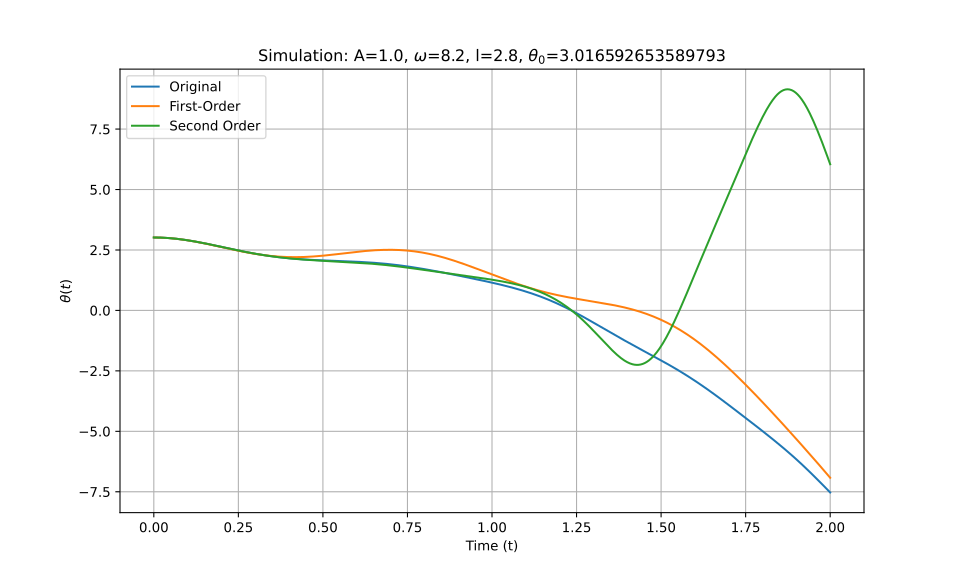

The table this chart was drawn from, first rows:
t_eval, Equation_1, Equation_2, Equation_3
0.0, 3.017, 3.017, 3.017
0.002002, 3.017, 3.017, 3.017
0.004004, 3.016, 3.016, 3.016
0.006006, 3.016, 3.016, 3.016
0.008008, 3.016, 3.016, 3.016
0.01001, 3.015, 3.015, 3.015
0.01201, 3.015, 3.015, 3.015
0.01401, 3.014, 3.014, 3.014
0.01602, 3.013, 3.013, 3.013
0.01802, 3.013, 3.013, 3.013
0.02002, 3.012, 3.012, 3.012
0.02202, 3.011, 3.011, 3.011
0.02402, 3.01, 3.01, 3.01
0.02603, 3.008, 3.008, 3.008
0.02803, 3.007, 3.007, 3.007
0.03003, 3.006, 3.006, 3.006
0.03203, 3.004, 3.004, 3.004
0.03403, 3.003, 3.003, 3.003
0.03604, 3.001, 3.001, 3.001
0.03804, 2.999, 2.999, 2.999
0.04004, 2.997, 2.997, 2.997
0.04204, 2.995, 2.995, 2.995
0.04404, 2.993, 2.993, 2.993
0.04605, 2.991, 2.991, 2.991
0.04805, 2.989, 2.989, 2.989
0.05005, 2.987, 2.986, 2.987
0.05205, 2.984, 2.984, 2.984
0.05405, 2.982, 2.981, 2.982
0.05606, 2.979, 2.979, 2.979
0.05806, 2.976, 2.976, 2.976
0.06006, 2.974, 2.973, 2.974
0.06206, 2.971, 2.97, 2.971
0.06406, 2.968, 2.967, 2.968
0.06607, 2.965, 2.964, 2.965
0.06807, 2.962, 2.961, 2.962
0.07007, 2.958, 2.958, 2.958
0.07207, 2.955, 2.955, 2.955
0.07407, 2.952, 2.951, 2.952
0.07608, 2.948, 2.948, 2.948
0.07808, 2.945, 2.944, 2.945
0.08008, 2.941, 2.94, 2.941
0.08208, 2.937, 2.937, 2.937
0.08408, 2.934, 2.933, 2.934
0.08609, 2.93, 2.929, 2.93
0.08809, 2.926, 2.925, 2.926
0.09009, 2.922, 2.921, 2.922
0.09209, 2.918, 2.917, 2.918
0.09409, 2.914, 2.913, 2.914
0.0961, 2.91, 2.909, 2.91
0.0981, 2.905, 2.904, 2.905
0.1001, 2.901, 2.9, 2.901
0.1021, 2.897, 2.895, 2.897
0.1041, 2.892, 2.891, 2.892
0.1061, 2.888, 2.886, 2.888
0.1081, 2.883, 2.882, 2.883
0.1101, 2.879, 2.877, 2.879
0.1121, 2.874, 2.872, 2.874
0.1141, 2.869, 2.867, 2.869
0.1161, 2.864, 2.863, 2.864
0.1181, 2.86, 2.858, 2.86
... 940 more rows
